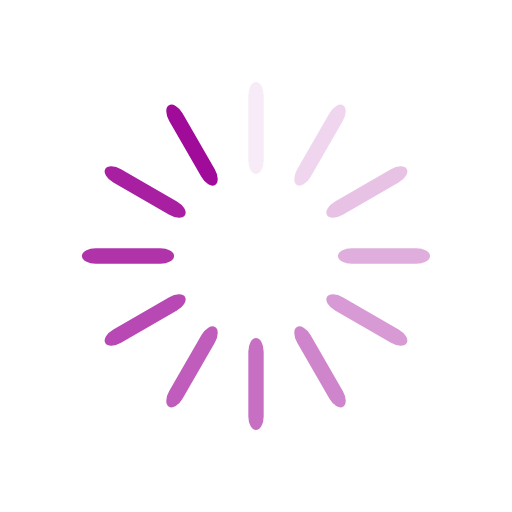
t = 0.00 s
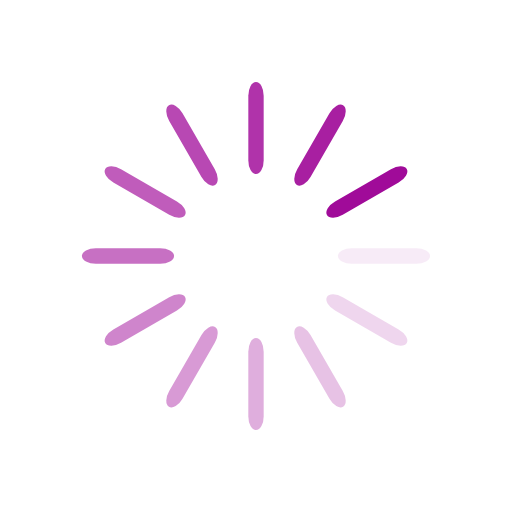
t = 0.25 s
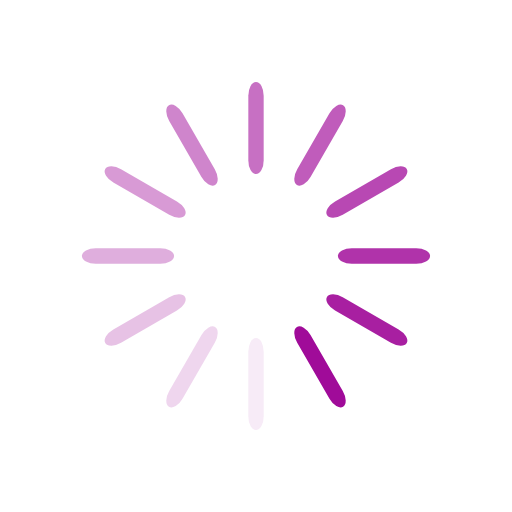
t = 0.50 s
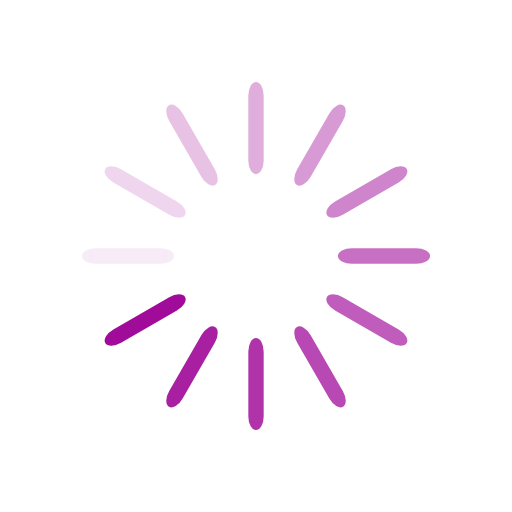
t = 0.75 s

The animated SVG that drew these frames (rendered in a browser with its animation timeline set to each time). Animation: 12 SMIL elements (animate=12); one cycle of 1.00 s, repeats indefinitely.

<?xml version="1.0" encoding="utf-8"?>
<svg xmlns="http://www.w3.org/2000/svg" xmlns:xlink="http://www.w3.org/1999/xlink" style="margin: auto; background: rgb(255, 255, 255); display: block; shape-rendering: auto;" width="24px" height="24px" viewBox="0 0 100 100" preserveAspectRatio="xMidYMid">
<g transform="rotate(0 50 50)">
  <rect x="48.5" y="16" rx="1.5" ry="2.7" width="3" height="18" fill="#a00b99">
    <animate attributeName="opacity" values="1;0" keyTimes="0;1" dur="1s" begin="-0.9166666666666666s" repeatCount="indefinite"></animate>
  </rect>
</g><g transform="rotate(30 50 50)">
  <rect x="48.5" y="16" rx="1.5" ry="2.7" width="3" height="18" fill="#a00b99">
    <animate attributeName="opacity" values="1;0" keyTimes="0;1" dur="1s" begin="-0.8333333333333334s" repeatCount="indefinite"></animate>
  </rect>
</g><g transform="rotate(60 50 50)">
  <rect x="48.5" y="16" rx="1.5" ry="2.7" width="3" height="18" fill="#a00b99">
    <animate attributeName="opacity" values="1;0" keyTimes="0;1" dur="1s" begin="-0.75s" repeatCount="indefinite"></animate>
  </rect>
</g><g transform="rotate(90 50 50)">
  <rect x="48.5" y="16" rx="1.5" ry="2.7" width="3" height="18" fill="#a00b99">
    <animate attributeName="opacity" values="1;0" keyTimes="0;1" dur="1s" begin="-0.6666666666666666s" repeatCount="indefinite"></animate>
  </rect>
</g><g transform="rotate(120 50 50)">
  <rect x="48.5" y="16" rx="1.5" ry="2.7" width="3" height="18" fill="#a00b99">
    <animate attributeName="opacity" values="1;0" keyTimes="0;1" dur="1s" begin="-0.5833333333333334s" repeatCount="indefinite"></animate>
  </rect>
</g><g transform="rotate(150 50 50)">
  <rect x="48.5" y="16" rx="1.5" ry="2.7" width="3" height="18" fill="#a00b99">
    <animate attributeName="opacity" values="1;0" keyTimes="0;1" dur="1s" begin="-0.5s" repeatCount="indefinite"></animate>
  </rect>
</g><g transform="rotate(180 50 50)">
  <rect x="48.5" y="16" rx="1.5" ry="2.7" width="3" height="18" fill="#a00b99">
    <animate attributeName="opacity" values="1;0" keyTimes="0;1" dur="1s" begin="-0.4166666666666667s" repeatCount="indefinite"></animate>
  </rect>
</g><g transform="rotate(210 50 50)">
  <rect x="48.5" y="16" rx="1.5" ry="2.7" width="3" height="18" fill="#a00b99">
    <animate attributeName="opacity" values="1;0" keyTimes="0;1" dur="1s" begin="-0.3333333333333333s" repeatCount="indefinite"></animate>
  </rect>
</g><g transform="rotate(240 50 50)">
  <rect x="48.5" y="16" rx="1.5" ry="2.7" width="3" height="18" fill="#a00b99">
    <animate attributeName="opacity" values="1;0" keyTimes="0;1" dur="1s" begin="-0.25s" repeatCount="indefinite"></animate>
  </rect>
</g><g transform="rotate(270 50 50)">
  <rect x="48.5" y="16" rx="1.5" ry="2.7" width="3" height="18" fill="#a00b99">
    <animate attributeName="opacity" values="1;0" keyTimes="0;1" dur="1s" begin="-0.16666666666666666s" repeatCount="indefinite"></animate>
  </rect>
</g><g transform="rotate(300 50 50)">
  <rect x="48.5" y="16" rx="1.5" ry="2.7" width="3" height="18" fill="#a00b99">
    <animate attributeName="opacity" values="1;0" keyTimes="0;1" dur="1s" begin="-0.08333333333333333s" repeatCount="indefinite"></animate>
  </rect>
</g><g transform="rotate(330 50 50)">
  <rect x="48.5" y="16" rx="1.5" ry="2.7" width="3" height="18" fill="#a00b99">
    <animate attributeName="opacity" values="1;0" keyTimes="0;1" dur="1s" begin="0s" repeatCount="indefinite"></animate>
  </rect>
</g>
<!-- [ldio] generated by https://loading.io/ --></svg>